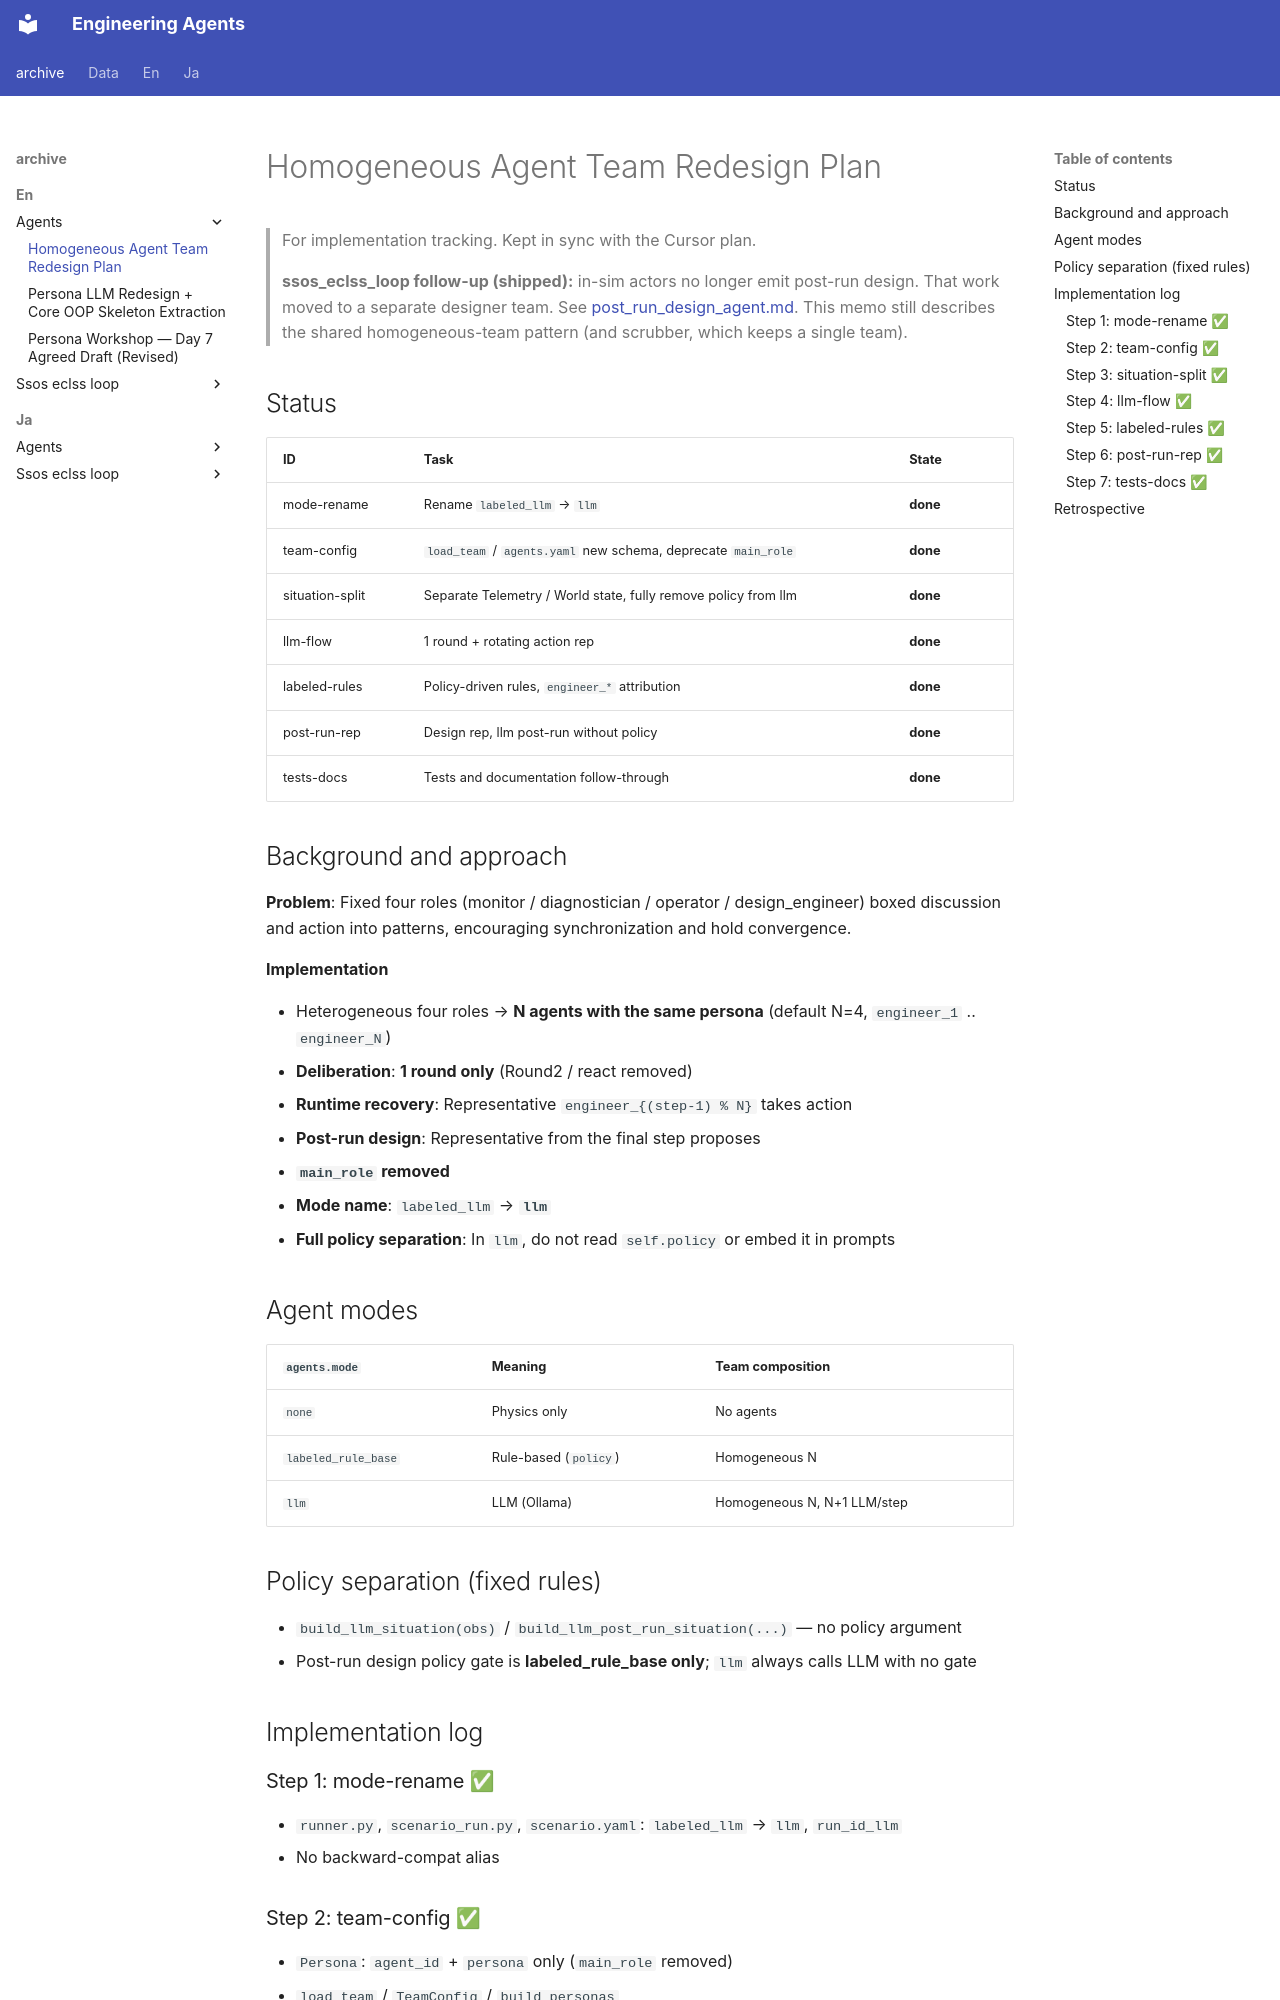

repository: hirototamura/engineering_agents · page: _archive/en/agents/homogeneous_agent_team_plan/index.html · generator: mkdocs

# Homogeneous Agent Team Redesign Plan

> For implementation tracking. Kept in sync with the Cursor plan.
>
> **ssos_eclss_loop follow-up (shipped):** in-sim actors no longer emit post-run design. That work moved to a separate designer team. See [post_run_design_agent.md](../ssos_eclss_loop/investigations/post_run_design_agent.md). This memo still describes the shared homogeneous-team pattern (and scrubber, which keeps a single team).

## Status

| ID | Task | State |
| --- | --- | --- |
| mode-rename | Rename `labeled_llm` → `llm` | **done** |
| team-config | `load_team` / `agents.yaml` new schema, deprecate `main_role` | **done** |
| situation-split | Separate Telemetry / World state, fully remove policy from llm | **done** |
| llm-flow | 1 round + rotating action rep | **done** |
| labeled-rules | Policy-driven rules, `engineer_*` attribution | **done** |
| post-run-rep | Design rep, llm post-run without policy | **done** |
| tests-docs | Tests and documentation follow-through | **done** |

## Background and approach

**Problem**: Fixed four roles (monitor / diagnostician / operator / design_engineer) boxed discussion and action into patterns, encouraging synchronization and hold convergence.

**Implementation**

- Heterogeneous four roles → **N agents with the same persona** (default N=4, `engineer_1` .. `engineer_N`)
- **Deliberation**: **1 round only** (Round2 / react removed)
- **Runtime recovery**: Representative `engineer_{(step-1) % N}` takes action
- **Post-run design**: Representative from the final step proposes
- **`main_role` removed**
- **Mode name**: `labeled_llm` → **`llm`**
- **Full policy separation**: In `llm`, do not read `self.policy` or embed it in prompts

## Agent modes

| `agents.mode` | Meaning | Team composition |
| --- | --- | --- |
| `none` | Physics only | No agents |
| `labeled_rule_base` | Rule-based (`policy`) | Homogeneous N |
| `llm` | LLM (Ollama) | Homogeneous N, N+1 LLM/step |

## Policy separation (fixed rules)

- `build_llm_situation(obs)` / `build_llm_post_run_situation(...)` — no policy argument
- Post-run design policy gate is **labeled_rule_base only**; `llm` always calls LLM with no gate

## Implementation log
